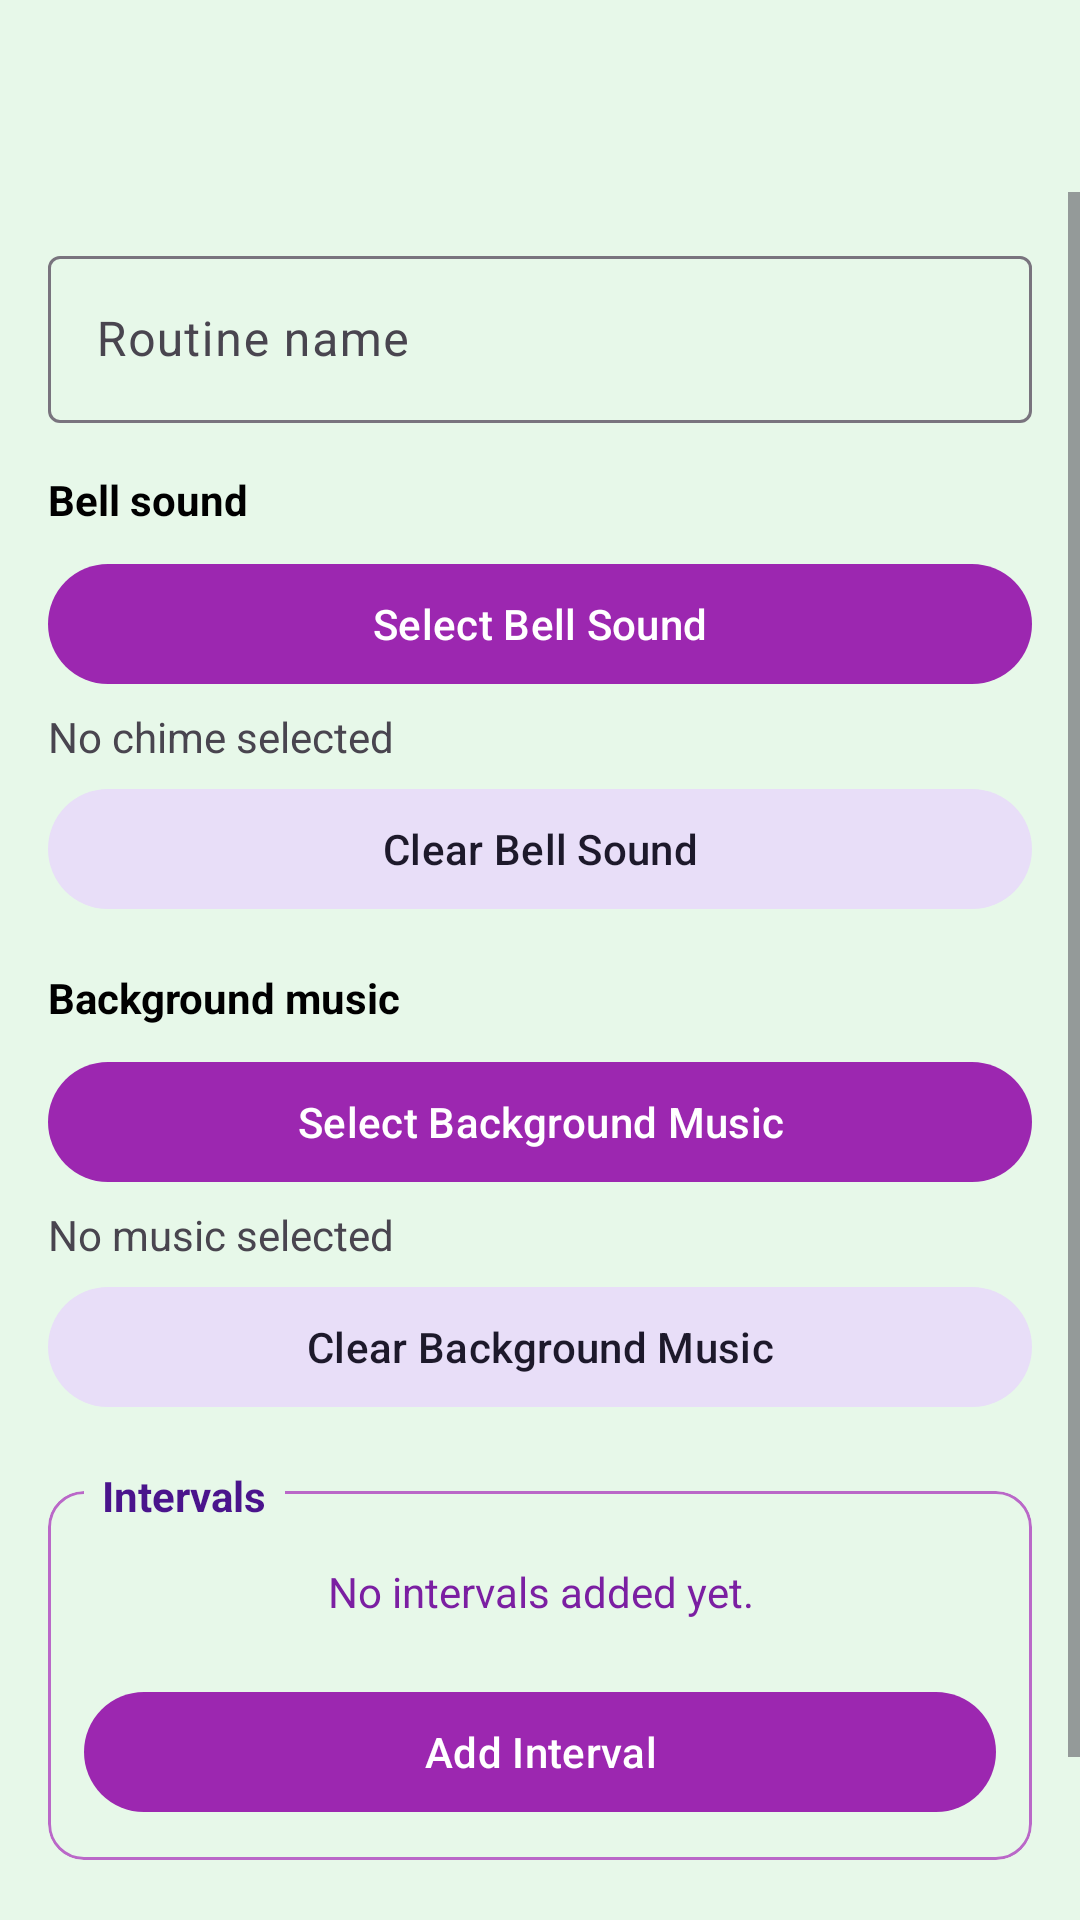

Layout XML and referenced resources for this Android screen:
<!-- AndroidManifest.xml: application theme Theme.MeditationTimer -->
<!-- res/layout/activity_exercise_routine_edit.xml -->
<?xml version="1.0" encoding="utf-8"?>
<LinearLayout xmlns:android="http://schemas.android.com/apk/res/android"
    xmlns:app="http://schemas.android.com/apk/res-auto"
    android:layout_width="match_parent"
    android:layout_height="match_parent"
    android:background="@color/pale_green_50"
    android:orientation="vertical">

    <com.google.android.material.appbar.MaterialToolbar
        android:id="@+id/editToolbar"
        android:layout_width="match_parent"
        android:layout_height="wrap_content"
        android:backgroundTint="@color/lavender_500"
        android:titleTextColor="@android:color/white" />

    <ScrollView
        android:layout_width="match_parent"
        android:layout_height="0dp"
        android:layout_weight="1">

        <LinearLayout
            android:layout_width="match_parent"
            android:layout_height="wrap_content"
            android:orientation="vertical"
            android:padding="16dp">

            <com.google.android.material.textfield.TextInputLayout
                android:layout_width="match_parent"
                android:layout_height="wrap_content"
                android:layout_marginBottom="16dp">

                <com.google.android.material.textfield.TextInputEditText
                    android:id="@+id/routineNameInput"
                    android:layout_width="match_parent"
                    android:layout_height="wrap_content"
                    android:hint="@string/routine_name_hint"
                    android:inputType="text" />
            </com.google.android.material.textfield.TextInputLayout>

            
            <TextView
                android:layout_width="match_parent"
                android:layout_height="wrap_content"
                android:text="@string/bell_sound_label"
                android:textColor="@android:color/black"
                android:textStyle="bold" />

            <com.google.android.material.button.MaterialButton
                android:id="@+id/selectChimeButton"
                android:layout_width="match_parent"
                android:layout_height="wrap_content"
                android:layout_marginTop="8dp"
                android:text="@string/select_bell_sound" />

            <TextView
                android:id="@+id/chimeFilename"
                android:layout_width="match_parent"
                android:layout_height="wrap_content"
                android:layout_marginTop="4dp"
                android:text="@string/chime_none" />

            <com.google.android.material.button.MaterialButton
                android:id="@+id/clearChimeButton"
                style="@style/Widget.Material3.Button.TonalButton"
                android:layout_width="match_parent"
                android:layout_height="wrap_content"
                android:layout_marginTop="4dp"
                android:layout_marginBottom="16dp"
                android:text="@string/clear_bell_sound" />

            
            <TextView
                android:layout_width="match_parent"
                android:layout_height="wrap_content"
                android:text="@string/background_music"
                android:textColor="@android:color/black"
                android:textStyle="bold" />

            <com.google.android.material.button.MaterialButton
                android:id="@+id/selectMusicButton"
                android:layout_width="match_parent"
                android:layout_height="wrap_content"
                android:layout_marginTop="8dp"
                android:text="@string/select_music" />

            <TextView
                android:id="@+id/musicFilename"
                android:layout_width="match_parent"
                android:layout_height="wrap_content"
                android:layout_marginTop="4dp"
                android:text="@string/music_none" />

            <com.google.android.material.button.MaterialButton
                android:id="@+id/clearMusicButton"
                style="@style/Widget.Material3.Button.TonalButton"
                android:layout_width="match_parent"
                android:layout_height="wrap_content"
                android:layout_marginTop="4dp"
                android:layout_marginBottom="16dp"
                android:text="@string/clear_music" />

            
            <FrameLayout
                android:layout_width="match_parent"
                android:layout_height="wrap_content"
                android:layout_marginBottom="16dp">

                <com.google.android.material.card.MaterialCardView
                    android:layout_width="match_parent"
                    android:layout_height="wrap_content"
                    android:layout_marginTop="8dp"
                    app:cardBackgroundColor="@color/pale_green_50"
                    app:strokeColor="@color/lavender_300"
                    app:strokeWidth="1dp">

                    <LinearLayout
                        android:layout_width="match_parent"
                        android:layout_height="wrap_content"
                        android:orientation="vertical"
                        android:padding="12dp">

                        <LinearLayout
                            android:id="@+id/intervalListContainer"
                            android:layout_width="match_parent"
                            android:layout_height="wrap_content"
                            android:orientation="vertical" />

                        <TextView
                            android:id="@+id/noIntervalsText"
                            android:layout_width="match_parent"
                            android:layout_height="wrap_content"
                            android:gravity="center"
                            android:padding="12dp"
                            android:text="@string/no_intervals_yet"
                            android:textColor="@color/lavender_700"
                            android:visibility="visible" />

                        <com.google.android.material.button.MaterialButton
                            android:id="@+id/addIntervalButton"
                            android:layout_width="match_parent"
                            android:layout_height="wrap_content"
                            android:layout_marginTop="8dp"
                            android:text="@string/add_interval" />
                    </LinearLayout>
                </com.google.android.material.card.MaterialCardView>

                <TextView
                    android:layout_width="wrap_content"
                    android:layout_height="wrap_content"
                    android:layout_marginStart="12dp"
                    android:background="@color/pale_green_50"
                    android:paddingHorizontal="6dp"
                    android:text="@string/intervals_label"
                    android:textColor="@color/lavender_900"
                    android:textStyle="bold" />
            </FrameLayout>

            <com.google.android.material.button.MaterialButton
                android:id="@+id/saveRoutineButton"
                android:layout_width="match_parent"
                android:layout_height="wrap_content"
                android:text="@string/save_routine" />
        </LinearLayout>
    </ScrollView>
</LinearLayout>
<!-- resources referenced by this layout -->
<resources>
  <color name="lavender_300">#BA68C8</color>
  <color name="lavender_500">#9C27B0</color>
  <color name="lavender_700">#7B1FA2</color>
  <color name="lavender_900">#4A148C</color>
  <color name="pale_green_50">#E7F8E9</color>
  <string name="add_interval">Add Interval</string>
  <string name="background_music">Background music</string>
  <string name="bell_sound_label">Bell sound</string>
  <string name="chime_none">No chime selected</string>
  <string name="clear_bell_sound">Clear Bell Sound</string>
  <string name="clear_music">Clear Background Music</string>
  <string name="intervals_label">Intervals</string>
  <string name="music_none">No music selected</string>
  <string name="no_intervals_yet">No intervals added yet.</string>
  <string name="routine_name_hint">Routine name</string>
  <string name="save_routine">Save Routine</string>
  <string name="select_bell_sound">Select Bell Sound</string>
  <string name="select_music">Select Background Music</string>
  <style name="Theme.MeditationTimer" parent="Theme.Material3.DayNight.NoActionBar">
          <item name="colorPrimary">@color/lavender_500</item>
          <item name="colorSecondary">@color/lavender_300</item>
          <item name="colorTertiary">@color/lavender_700</item>
          <item name="android:statusBarColor">@color/lavender_900</item>
          <item name="android:windowLightStatusBar" tools:targetApi="m">false</item>
      </style>
</resources>
